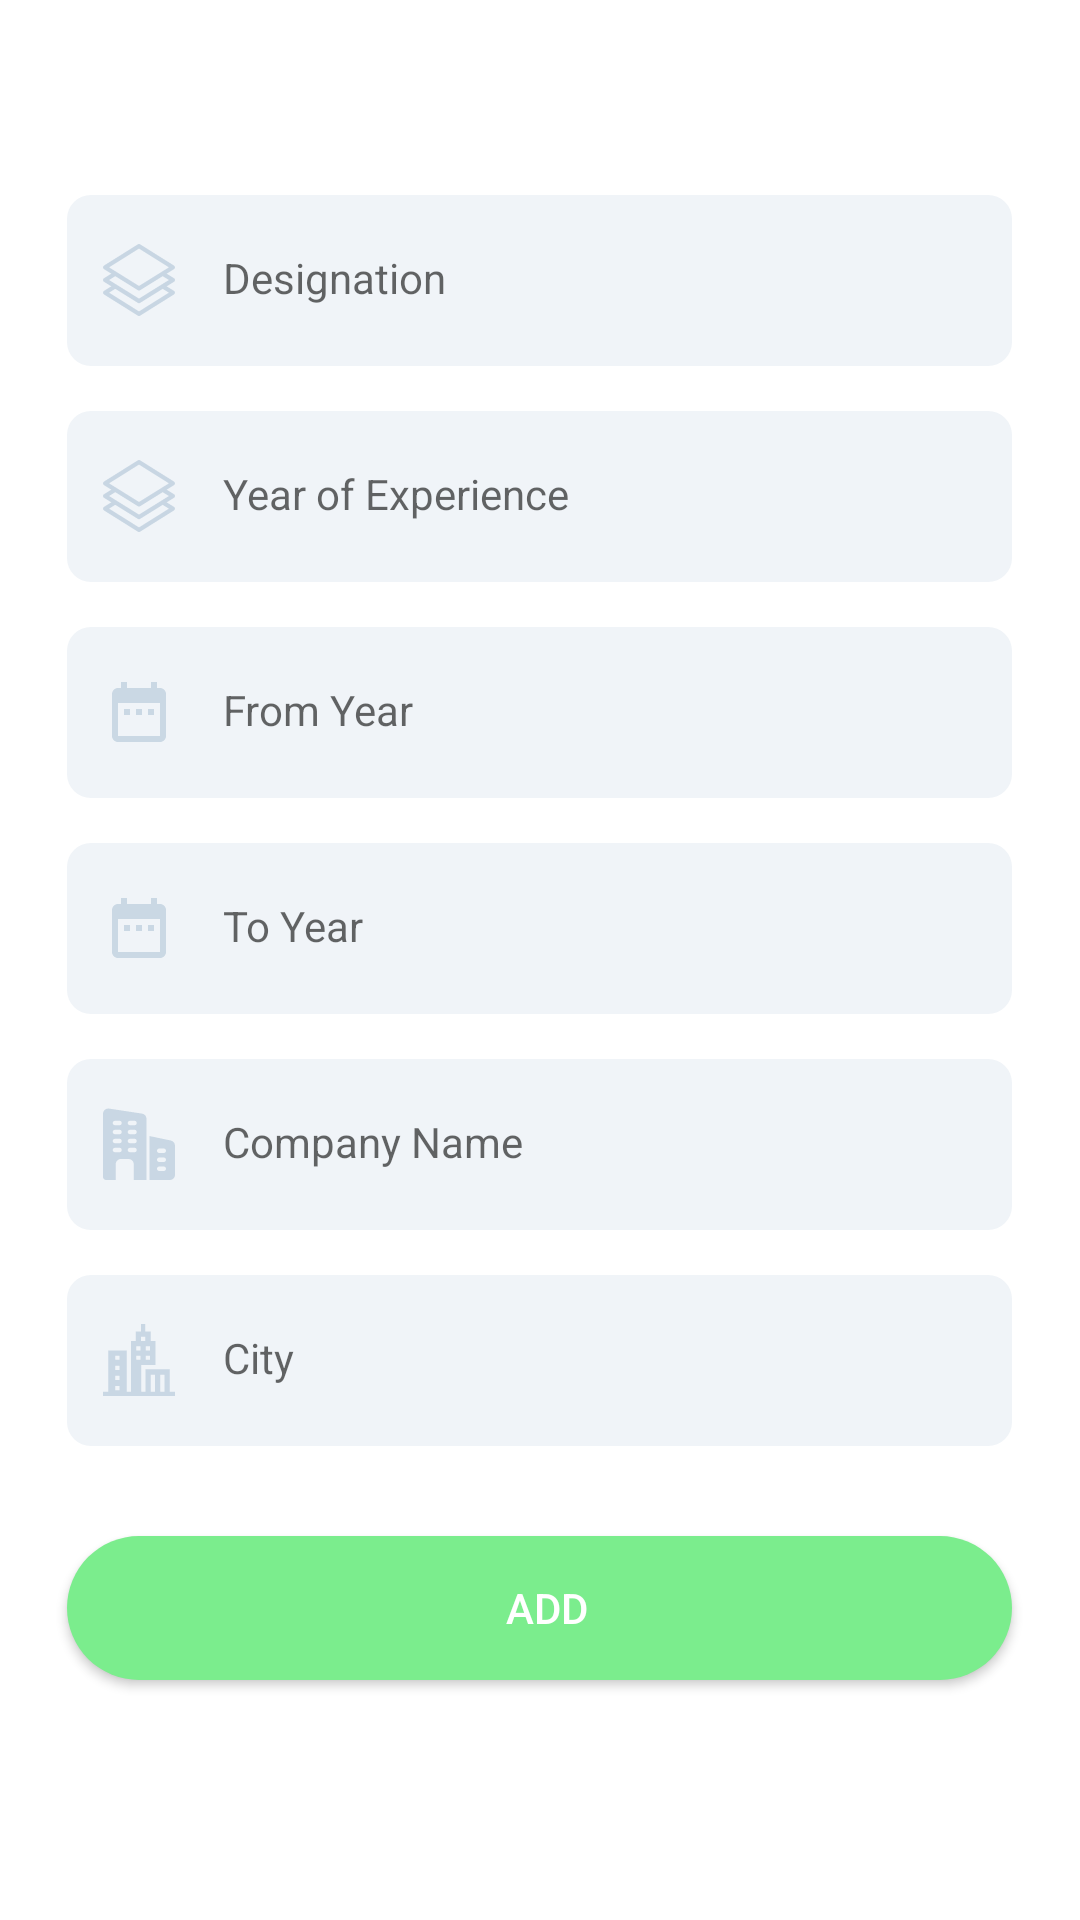

Here is an Android app screen rendered from its layout file. Give the layout XML and the strings, colors and styles it references.
<!-- AndroidManifest.xml: application theme AppTheme -->
<!-- res/layout/fragment_work_experience.xml -->
<?xml version="1.0" encoding="utf-8"?>
<androidx.core.widget.NestedScrollView xmlns:android="http://schemas.android.com/apk/res/android"
    xmlns:app="http://schemas.android.com/apk/res-auto"
    android:layout_width="match_parent"
    android:layout_height="match_parent"
    android:background="@color/background"
    android:orientation="vertical">

    <LinearLayout
        android:layout_width="match_parent"
        android:layout_height="match_parent"
        android:layout_marginTop="50dp"
        android:orientation="vertical"
        android:gravity="center_horizontal">


        <com.google.android.material.textfield.TextInputLayout
            android:id="@+id/designation_layout"
            android:layout_width="315dp"
            android:layout_height="wrap_content"
            android:layout_marginHorizontal="20dp"
            android:layout_marginTop="15dp"
            app:hintEnabled="false"
            app:startIconDrawable="@drawable/ic_designation">

            <com.google.android.material.textfield.TextInputEditText
                android:id="@+id/txt_designation"
                android:layout_width="match_parent"
                android:layout_height="wrap_content"
                android:background="@drawable/input"
                android:hint="Designation"
                android:inputType="textCapWords"
                android:imeOptions="actionNext"
                android:textSize="14sp" />
        </com.google.android.material.textfield.TextInputLayout>


        <com.google.android.material.textfield.TextInputLayout
            android:id="@+id/year_of_exp_layout"
            android:layout_width="315dp"
            android:layout_height="wrap_content"
            android:layout_below="@id/designation_layout"
            android:layout_marginHorizontal="20dp"
            android:layout_marginTop="15dp"
            app:hintEnabled="false"
            app:startIconDrawable="@drawable/ic_designation">

            <com.google.android.material.textfield.TextInputEditText
                android:id="@+id/txt_eyear"
                android:layout_width="match_parent"
                android:layout_height="wrap_content"
                android:background="@drawable/input"
                android:hint="Year of Experience"
                android:inputType="number"
                android:imeOptions="actionNext"
                android:maxLength="2"
                android:textSize="14sp" />
        </com.google.android.material.textfield.TextInputLayout>


        <com.google.android.material.textfield.TextInputLayout
            android:id="@+id/start_year_layout"
            android:layout_width="315dp"
            android:layout_height="wrap_content"
            android:layout_below="@id/year_of_exp_layout"
            android:layout_marginHorizontal="20dp"
            android:layout_marginTop="15dp"
            app:hintEnabled="false"
            app:startIconDrawable="@drawable/ic_date">

            <com.google.android.material.textfield.TextInputEditText
                android:id="@+id/txt_start_year"
                android:layout_width="match_parent"
                android:layout_height="wrap_content"
                android:background="@drawable/input"
                android:hint="From Year"
                android:inputType="date"
                android:imeOptions="actionNext"
                android:textSize="14sp" />
        </com.google.android.material.textfield.TextInputLayout>

        <com.google.android.material.textfield.TextInputLayout
            android:id="@+id/end_year_layout"
            android:layout_width="315dp"
            android:layout_height="wrap_content"
            android:layout_below="@id/start_year_layout"
            android:layout_marginHorizontal="20dp"
            android:layout_marginTop="15dp"
            app:hintEnabled="false"
            app:startIconDrawable="@drawable/ic_date">

            <com.google.android.material.textfield.TextInputEditText
                android:id="@+id/txt_end_year"
                android:layout_width="match_parent"
                android:layout_height="wrap_content"
                android:background="@drawable/input"
                android:hint="To Year"
                android:inputType="date"
                android:imeOptions="actionNext"
                android:textSize="14sp" />
        </com.google.android.material.textfield.TextInputLayout>

        <com.google.android.material.textfield.TextInputLayout
            android:id="@+id/company_layout"
            android:layout_width="315dp"
            android:layout_height="wrap_content"
            android:layout_below="@id/end_year_layout"
            android:layout_marginHorizontal="20dp"
            android:layout_marginTop="15dp"
            app:hintEnabled="false"
            app:startIconDrawable="@drawable/ic_company">

            <com.google.android.material.textfield.TextInputEditText
                android:id="@+id/txt_companyname"
                android:layout_width="match_parent"
                android:layout_height="wrap_content"
                android:background="@drawable/input"
                android:hint="Company Name"
                android:inputType="textCapWords"
                android:imeOptions="actionNext"
                android:textSize="14sp" />
        </com.google.android.material.textfield.TextInputLayout>

        <com.google.android.material.textfield.TextInputLayout
            android:id="@+id/city_layout"
            android:layout_width="315dp"
            android:layout_height="wrap_content"
            android:layout_below="@id/company_layout"
            android:layout_marginHorizontal="20dp"
            android:layout_marginTop="15dp"
            app:hintEnabled="false"
            app:startIconDrawable="@drawable/ic_city">

            <com.google.android.material.textfield.TextInputEditText
                android:id="@+id/txt_city"
                android:layout_width="match_parent"
                android:layout_height="wrap_content"
                android:background="@drawable/input"
                android:hint="City"
                android:inputType="textCapWords"
                android:imeOptions="actionDone"
                android:textSize="14sp" />
        </com.google.android.material.textfield.TextInputLayout>


        <Button
            android:id="@+id/btn_add_workExperience"
            android:layout_width="315dp"
            android:layout_height="wrap_content"
            android:layout_gravity="center"
            android:layout_marginHorizontal="20dp"
            android:layout_marginTop="30dp"
            android:layout_marginBottom="30dp"
            android:background="@drawable/button"
            android:drawablePadding="10dp"
            android:paddingLeft="5dp"
            android:text="ADD"
            android:textColor="#FFFFFF" />
    </LinearLayout>
</androidx.core.widget.NestedScrollView>
<!-- resources referenced by this layout -->
<resources>
  <color name="background">#ffffff</color>
  <!-- drawable button (drawable) -->
  <?xml version="1.0" encoding="utf-8"?>
  <shape xmlns:android="http://schemas.android.com/apk/res/android" >
      <solid android:color="@color/green"/>
      <corners android:radius="30dp"/>
  </shape>
  <!-- drawable ic_city (drawable-mdpi) -->
  <vector android:alpha="0.99" android:height="24dp"
      android:viewportHeight="512" android:viewportWidth="512"
      android:width="24dp" xmlns:android="http://schemas.android.com/apk/res/android">
      <path android:fillColor="#FF000000" android:pathData="m473.901,482v-160.028h-172.357v160.028h-30v-190.028h101.179v-171.094h-33.726v-67.031h-38.163v-53.847h-30v53.847h-38.164v67.031h-33.726v361.122h-30v-294.09h-130.845v294.09h-38.099v30h512v-30zM304.349,157.91h30v30h-30zM304.349,224.941h30v30h-30zM117.859,470.235h-30v-30h30zM117.859,398.47h-30v-30h30zM117.859,326.706h-30v-30h30zM117.859,254.941h-30v-30h30zM267.318,254.941h-30v-30h30zM267.318,187.91h-30v-30h30zM270.833,90.878h30v30h-30zM368.997,482h-30v-120.4h30zM436.449,482h-30v-120.4h30z"/>
  </vector>
  <!-- drawable ic_date (drawable-mdpi) -->
  <vector android:alpha="0.96" android:height="24dp"
      android:viewportHeight="24.0" android:viewportWidth="24.0"
      android:width="24dp" xmlns:android="http://schemas.android.com/apk/res/android">
      <path android:fillColor="#FF000000" android:pathData="M9,11L7,11v2h2v-2zM13,11h-2v2h2v-2zM17,11h-2v2h2v-2zM19,4h-1L18,2h-2v2L8,4L8,2L6,2v2L5,4c-1.11,0 -1.99,0.9 -1.99,2L3,20c0,1.1 0.89,2 2,2h14c1.1,0 2,-0.9 2,-2L21,6c0,-1.1 -0.9,-2 -2,-2zM19,20L5,20L5,9h14v11z"/>
  </vector>
  <!-- drawable input (drawable) -->
  <?xml version="1.0" encoding="utf-8"?>
  <shape xmlns:android="http://schemas.android.com/apk/res/android" android:shape="rectangle">
      <corners
          android:radius="8dp"/>
      <padding
          android:left="18dp"
          android:top="18dp"
          android:bottom="20dp"/>
      <solid
          android:color="@color/inputfield"/>
  </shape>
  <style name="AppTheme" parent="Theme.AppCompat.Light.NoActionBar">
          
          <item name="colorPrimary">@color/colorPrimary</item>
          <item name="colorPrimaryDark">@color/background</item>
          <item name="colorAccent">@color/colorAccent</item>
  
          
          <item name="android:windowLightStatusBar">true</item>
          <item name="android:colorForeground">@color/medium_grey_normal</item>
      </style>
  <color name="green">#7bed8d</color>
  <color name="inputfield">#f0f4f8</color>
  <color name="colorPrimary">#7bed8d</color>
  <color name="colorAccent">#03DAC5</color>
  <color name="medium_grey_normal">#a6bcd0</color>
</resources>
